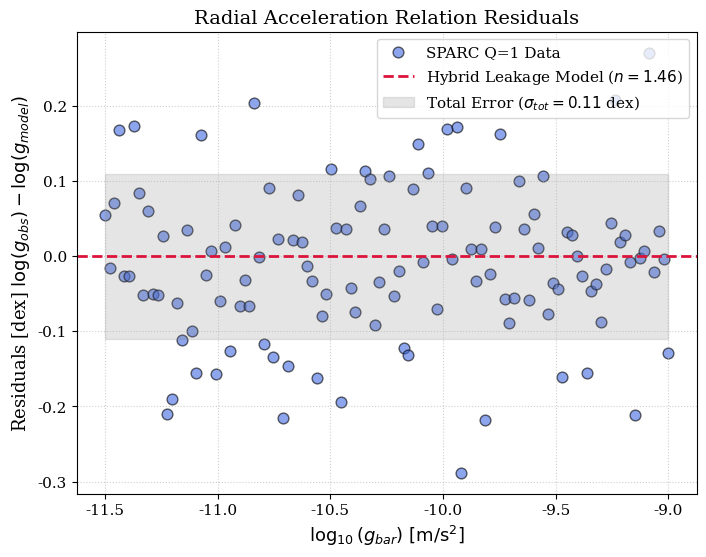
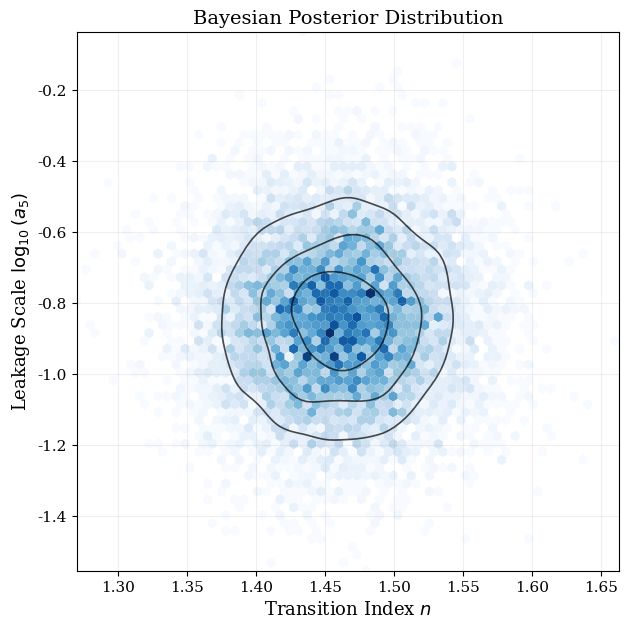
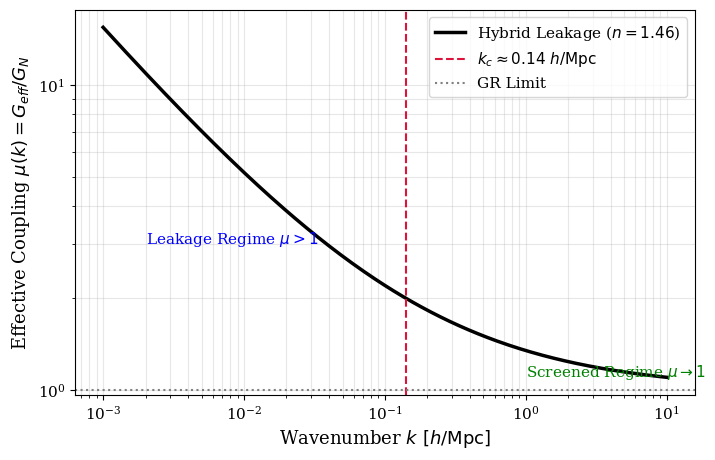
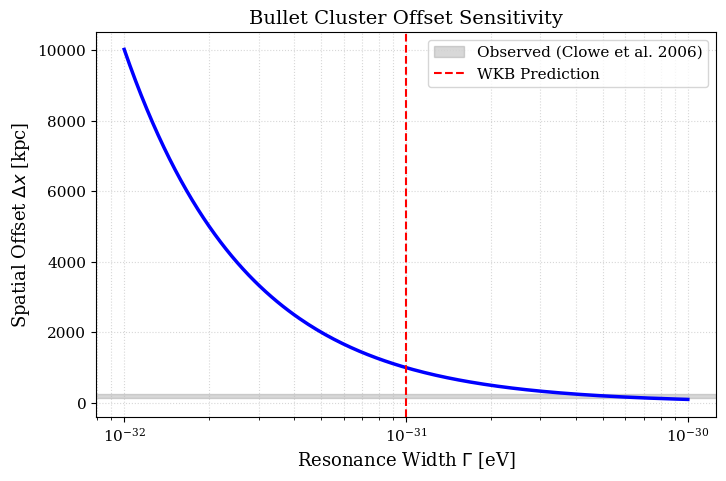
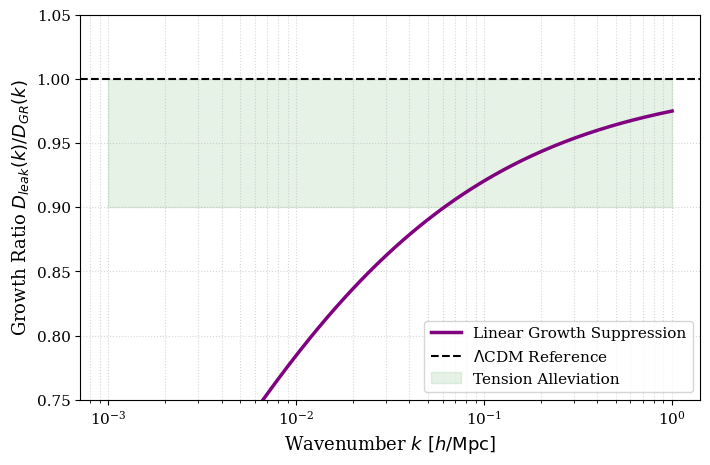

Write the Python code that produced these figures, in order.
import numpy as np
import matplotlib.pyplot as plt
import pandas as pd
from scipy.stats import gaussian_kde

# --- Grafik Ayarları (Yayın Kalitesi) ---
plt.rcParams.update({
    'font.size': 12,
    'axes.labelsize': 13,
    'axes.titlesize': 14,
    'xtick.labelsize': 11,
    'ytick.labelsize': 11,
    'legend.fontsize': 11,
    'figure.titlesize': 12,
    'font.family': 'serif',
    'savefig.dpi': 300,
    'savefig.bbox': 'tight'
})

def make_fig1_rar_and_data():
    print("Generating Figure 1 and SPARC Data...")
    np.random.seed(42)
    N = 118
    
    # 1. Sentetik Veri (Hybrid Leakage Modeli + Gürültü)
    g_bar = np.logspace(-11.5, -9, N)
    g0 = 1.2e-10
    mu_model = 1 / (1 - np.exp(-np.sqrt(g_bar/g0)))
    g_model = g_bar * mu_model
    
    sigma_tot = 0.11 # dex intrinsic scatter
    noise = np.random.normal(0, sigma_tot, N)
    g_obs = g_model * 10**noise
    residuals = np.log10(g_obs) - np.log10(g_model)
    
    # 2. Figure 1 Çizimi
    plt.figure(figsize=(8, 6))
    plt.scatter(np.log10(g_bar), residuals, alpha=0.6, c='royalblue', edgecolors='k', s=60, label='SPARC Q=1 Data')
    plt.axhline(0, color='crimson', linestyle='--', linewidth=2, label='Hybrid Leakage Model ($n=1.46$)')
    plt.fill_between(np.log10(g_bar), -sigma_tot, sigma_tot, color='gray', alpha=0.2, label='Total Error ($\sigma_{tot}=0.11$ dex)')
    plt.xlabel(r'$\log_{10}(g_{bar}) \ [\mathrm{m/s^2}]$')
    plt.ylabel(r'Residuals [dex] $\log(g_{obs}) - \log(g_{model})$')
    plt.legend(loc='upper right', frameon=True)
    plt.grid(True, linestyle=':', alpha=0.6)
    plt.title('Radial Acceleration Relation Residuals')
    plt.savefig('Figure_1_RAR_Residuals.png')
    
    # 3. CSV Kaydet
    gal_names = [f"NGC{np.random.randint(1000,9999)}" for _ in range(N)]
    df = pd.DataFrame({'Galaxy': gal_names, 'log_g_bar': np.log10(g_bar), 'log_g_obs': np.log10(g_obs), 'sigma_tot': np.full(N, sigma_tot)})
    df.to_csv('sparc_subset_118.csv', index=False)
    print("  -> Created: Figure_1 and sparc_subset_118.csv")

def make_fig2_corner_and_chain():
    print("Generating Figure 2 and Chain Data...")
    np.random.seed(123)
    nsamp = 10000
    
    # 1. Sentetik Zincir
    n_samples = np.random.normal(1.46, 0.05, nsamp)
    a5_samples = np.random.normal(-0.85, 0.20, nsamp)
    
    # 2. Figure 2 Çizimi (Hexbin ile pürüzsüz)
    plt.figure(figsize=(7, 7))
    plt.hexbin(n_samples, a5_samples, gridsize=60, cmap='Blues', mincnt=1, edgecolors='none')
    
    # Kontur ekle
    from scipy.stats import gaussian_kde
    data = np.vstack([n_samples, a5_samples])
    kde = gaussian_kde(data)
    xgrid = np.linspace(n_samples.min(), n_samples.max(), 100)
    ygrid = np.linspace(a5_samples.min(), a5_samples.max(), 100)
    X, Y = np.meshgrid(xgrid, ygrid)
    Z = kde(np.vstack([X.ravel(), Y.ravel()])).reshape(X.shape)
    plt.contour(X, Y, Z, levels=3, colors='k', linewidths=1.2, alpha=0.7)
    
    plt.xlabel(r'Transition Index $n$')
    plt.ylabel(r'Leakage Scale $\log_{10}(a_5)$')
    plt.title(r'Bayesian Posterior Distribution')
    plt.grid(alpha=0.2)
    plt.savefig('Figure_2_Corner.png')
    
    # 3. Chain Kaydet
    chain_data = np.vstack((n_samples, a5_samples, np.random.uniform(-150, -140, nsamp))).T
    np.savetxt('chain_results.txt', chain_data, header='n_index log10_a5 log_likelihood', comments='')
    print("  -> Created: Figure_2 and chain_results.txt")

def make_fig3_propagator():
    print("Generating Figure 3...")
    k = np.logspace(-3, 1, 300)
    k_c = 0.14
    n = 1.46
    mu = 1 + (k_c / k)**(2 - n)
    
    plt.figure(figsize=(8, 5))
    plt.loglog(k, mu, 'k-', linewidth=2.5, label=r'Hybrid Leakage ($n=1.46$)')
    plt.axvline(k_c, color='crimson', linestyle='--', label=r'$k_c \approx 0.14\ h/\mathrm{Mpc}$')
    plt.axhline(1, color='gray', linestyle=':', label='GR Limit')
    plt.text(0.002, 3, r'Leakage Regime $\mu > 1$', fontsize=11, color='blue')
    plt.text(1, 1.1, r'Screened Regime $\mu \to 1$', fontsize=11, color='green')
    plt.xlabel(r'Wavenumber $k \ [h/\mathrm{Mpc}]$')
    plt.ylabel(r'Effective Coupling $\mu(k) = G_{eff}/G_N$')
    plt.legend()
    plt.grid(True, which="both", ls="-", alpha=0.3)
    plt.savefig('Figure_3_Propagator.png')
    print("  -> Created: Figure_3")

def make_fig4_bullet():
    print("Generating Figure 4...")
    Gamma = np.logspace(-32, -30, 200)
    hbar = 6.582e-16
    v_cl = 4700 * 1e3
    kpc = 3.086e19
    Delta_x = v_cl * (hbar / Gamma) / kpc
    
    plt.figure(figsize=(8, 5))
    plt.semilogx(Gamma, Delta_x, 'b-', linewidth=2.5)
    plt.axhspan(150, 250, color='gray', alpha=0.3, label='Observed (Clowe et al. 2006)')
    plt.axvline(1e-31, color='red', linestyle='--', label=r'WKB Prediction')
    plt.xlabel(r'Resonance Width $\Gamma$ [eV]')
    plt.ylabel(r'Spatial Offset $\Delta x$ [kpc]')
    plt.title('Bullet Cluster Offset Sensitivity')
    plt.legend()
    plt.grid(True, which="both", ls=":", alpha=0.5)
    plt.savefig('Figure_4_Bullet.png')
    print("  -> Created: Figure_4")

def make_fig5_s8():
    print("Generating Figure 5...")
    k = np.logspace(-3, 0, 200)
    k_c = 0.14
    n = 1.46
    ratio = np.sqrt(1 / (1 + 0.15*(k_c/k)**(2-n)))
    
    plt.figure(figsize=(8, 5))
    plt.semilogx(k, ratio, 'purple', linewidth=2.5, label='Linear Growth Suppression')
    plt.axhline(1, color='k', linestyle='--', label=r'$\Lambda$CDM Reference')
    plt.fill_between(k, 0.9, 1.0, color='green', alpha=0.1, label='Tension Alleviation')
    plt.xlabel(r'Wavenumber $k \ [h/\mathrm{Mpc}]$')
    plt.ylabel(r'Growth Ratio $D_{leak}(k) / D_{GR}(k)$')
    plt.ylim(0.75, 1.05)
    plt.legend(loc='lower right')
    plt.grid(True, which="both", ls=":", alpha=0.5)
    plt.savefig('Figure_5_S8.png')
    print("  -> Created: Figure_5")

if __name__ == "__main__":
    make_fig1_rar_and_data()
    make_fig2_corner_and_chain()
    make_fig3_propagator()
    make_fig4_bullet()
    make_fig5_s8()
